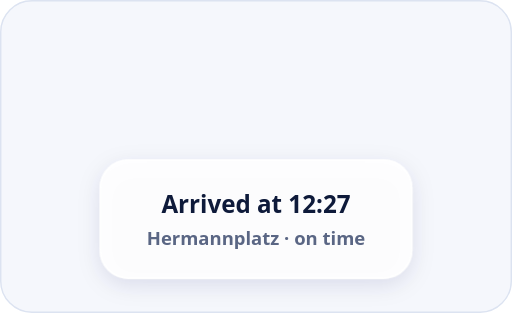
t = 0.00 s
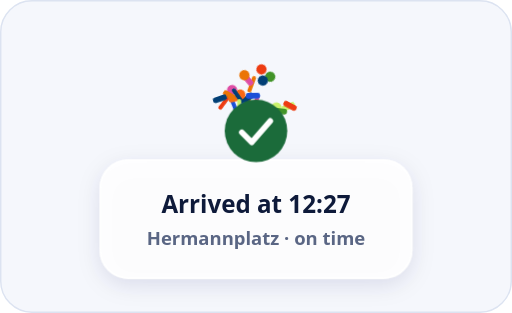
t = 0.64 s
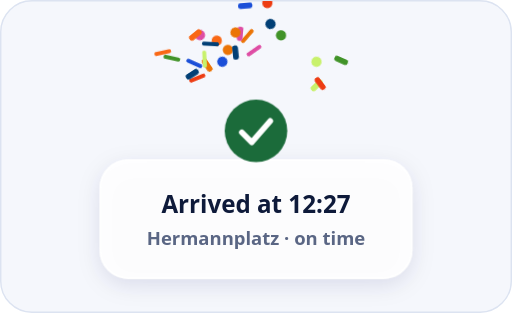
t = 1.54 s
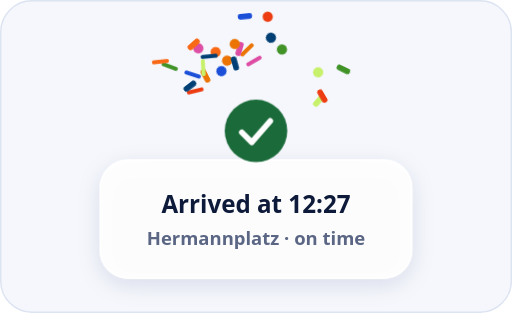
t = 2.12 s
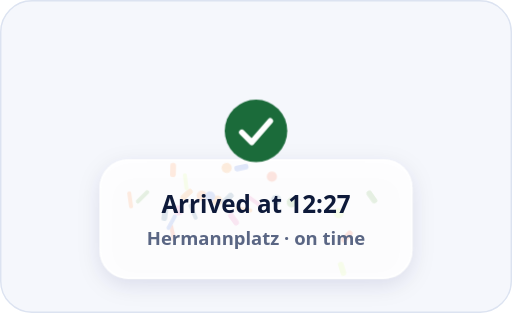
t = 3.43 s
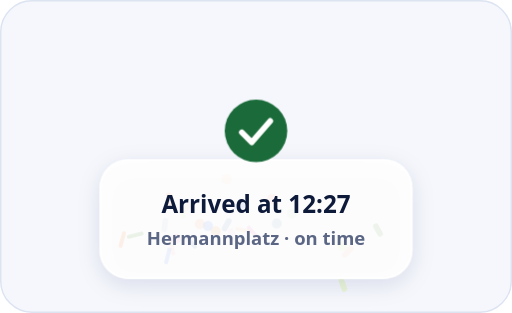
t = 3.65 s

The animated SVG that drew these frames (rendered in a browser with its animation timeline set to each time). Animation: 28 CSS @keyframes rules; one cycle of 4.50 s, repeats indefinitely.

<svg xmlns="http://www.w3.org/2000/svg" viewBox="0 0 360 220" width="360" height="220" role="img" aria-label="Arrival: a check mark and a short burst of confetti"><title>Arrival: a check mark and a short burst of confetti</title><style>text{font-family:system-ui,-apple-system,'Segoe UI',Roboto,'Helvetica Neue',Arial,sans-serif}.ck{stroke-dasharray:40;animation:ck 4.5s infinite}@keyframes ck{0%{stroke-dashoffset:40}12%,100%{stroke-dashoffset:0}}.cr{animation:cr 4.5s infinite;transform-box:fill-box;transform-origin:center}@keyframes cr{0%{transform:scale(.6);opacity:0}8%{transform:scale(1.08);opacity:1}14%,100%{transform:scale(1);opacity:1}}.c0{animation:c0 4.5s infinite}@keyframes c0{0%,12.1%{transform:translate(180px,92px) rotate(0);opacity:0;animation-timing-function:cubic-bezier(.15,.8,.4,1)}13.1%{opacity:1}36.1%{transform:translate(160.2px,35.0px) rotate(-89deg);animation-timing-function:cubic-bezier(.45,0,.9,.6)}78.1%{transform:translate(151.7px,157.5px) rotate(-222deg);opacity:1}88.1%,100%{transform:translate(151.7px,167.5px) rotate(-222deg);opacity:0}}.c1{animation:c1 4.5s infinite}@keyframes c1{0%,11.7%{transform:translate(180px,92px) rotate(0);opacity:0;animation-timing-function:cubic-bezier(.15,.8,.4,1)}12.7%{opacity:1}35.7%{transform:translate(165.6px,36.9px) rotate(-96deg);animation-timing-function:cubic-bezier(.45,0,.9,.6)}77.7%{transform:translate(159.4px,152.3px) rotate(-241deg);opacity:1}87.7%,100%{transform:translate(159.4px,162.3px) rotate(-241deg);opacity:0}}.c2{animation:c2 4.5s infinite}@keyframes c2{0%,10.5%{transform:translate(180px,92px) rotate(0);opacity:0;animation-timing-function:cubic-bezier(.15,.8,.4,1)}11.5%{opacity:1}34.5%{transform:translate(138.7px,54.9px) rotate(68deg);animation-timing-function:cubic-bezier(.45,0,.9,.6)}76.5%{transform:translate(121.0px,166.1px) rotate(170deg);opacity:1}86.5%,100%{transform:translate(121.0px,176.1px) rotate(170deg);opacity:0}}.c3{animation:c3 4.5s infinite}@keyframes c3{0%,11.6%{transform:translate(180px,92px) rotate(0);opacity:0;animation-timing-function:cubic-bezier(.15,.8,.4,1)}12.6%{opacity:1}35.6%{transform:translate(140.6px,24.6px) rotate(16deg);animation-timing-function:cubic-bezier(.45,0,.9,.6)}77.6%{transform:translate(123.7px,162.0px) rotate(40deg);opacity:1}87.6%,100%{transform:translate(123.7px,172.0px) rotate(40deg);opacity:0}}.c4{animation:c4 4.5s infinite}@keyframes c4{0%,10.6%{transform:translate(180px,92px) rotate(0);opacity:0;animation-timing-function:cubic-bezier(.15,.8,.4,1)}11.6%{opacity:1}34.6%{transform:translate(222.7px,60.0px) rotate(-44deg);animation-timing-function:cubic-bezier(.45,0,.9,.6)}76.6%{transform:translate(241.1px,192.9px) rotate(-109deg);opacity:1}86.6%,100%{transform:translate(241.1px,202.9px) rotate(-109deg);opacity:0}}.c5{animation:c5 4.5s infinite}@keyframes c5{0%,12.3%{transform:translate(180px,92px) rotate(0);opacity:0;animation-timing-function:cubic-bezier(.15,.8,.4,1)}13.3%{opacity:1}36.3%{transform:translate(136.6px,44.5px) rotate(-66deg);animation-timing-function:cubic-bezier(.45,0,.9,.6)}78.3%{transform:translate(118.0px,175.3px) rotate(-166deg);opacity:1}88.3%,100%{transform:translate(118.0px,185.3px) rotate(-166deg);opacity:0}}.c6{animation:c6 4.5s infinite}@keyframes c6{0%,10.2%{transform:translate(180px,92px) rotate(0);opacity:0;animation-timing-function:cubic-bezier(.15,.8,.4,1)}11.2%{opacity:1}34.2%{transform:translate(197.6px,24.8px) rotate(-91deg);animation-timing-function:cubic-bezier(.45,0,.9,.6)}76.2%{transform:translate(205.2px,142.2px) rotate(-227deg);opacity:1}86.2%,100%{transform:translate(205.2px,152.2px) rotate(-227deg);opacity:0}}.c7{animation:c7 4.5s infinite}@keyframes c7{0%,12.3%{transform:translate(180px,92px) rotate(0);opacity:0;animation-timing-function:cubic-bezier(.15,.8,.4,1)}13.3%{opacity:1}36.3%{transform:translate(137.3px,24.5px) rotate(-39deg);animation-timing-function:cubic-bezier(.45,0,.9,.6)}78.3%{transform:translate(119.0px,135.8px) rotate(-97deg);opacity:1}88.3%,100%{transform:translate(119.0px,145.8px) rotate(-97deg);opacity:0}}.c8{animation:c8 4.5s infinite}@keyframes c8{0%,11.0%{transform:translate(180px,92px) rotate(0);opacity:0;animation-timing-function:cubic-bezier(.15,.8,.4,1)}12.0%{opacity:1}35.0%{transform:translate(173.9px,25.3px) rotate(41deg);animation-timing-function:cubic-bezier(.45,0,.9,.6)}77.0%{transform:translate(171.3px,155.1px) rotate(103deg);opacity:1}87.0%,100%{transform:translate(171.3px,165.1px) rotate(103deg);opacity:0}}.c9{animation:c9 4.5s infinite}@keyframes c9{0%,11.2%{transform:translate(180px,92px) rotate(0);opacity:0;animation-timing-function:cubic-bezier(.15,.8,.4,1)}12.2%{opacity:1}35.2%{transform:translate(190.2px,16.8px) rotate(48deg);animation-timing-function:cubic-bezier(.45,0,.9,.6)}77.2%{transform:translate(194.6px,150.6px) rotate(119deg);opacity:1}87.2%,100%{transform:translate(194.6px,160.6px) rotate(119deg);opacity:0}}.c10{animation:c10 4.5s infinite}@keyframes c10{0%,10.6%{transform:translate(180px,92px) rotate(0);opacity:0;animation-timing-function:cubic-bezier(.15,.8,.4,1)}11.6%{opacity:1}34.6%{transform:translate(225.1px,58.7px) rotate(53deg);animation-timing-function:cubic-bezier(.45,0,.9,.6)}76.6%{transform:translate(244.5px,169.6px) rotate(134deg);opacity:1}86.6%,100%{transform:translate(244.5px,179.6px) rotate(134deg);opacity:0}}.c11{animation:c11 4.5s infinite}@keyframes c11{0%,12.3%{transform:translate(180px,92px) rotate(0);opacity:0;animation-timing-function:cubic-bezier(.15,.8,.4,1)}13.3%{opacity:1}36.3%{transform:translate(178.6px,35.5px) rotate(55deg);animation-timing-function:cubic-bezier(.45,0,.9,.6)}78.3%{transform:translate(178.0px,158.9px) rotate(138deg);opacity:1}88.3%,100%{transform:translate(178.0px,168.9px) rotate(138deg);opacity:0}}.c12{animation:c12 4.5s infinite}@keyframes c12{0%,12.3%{transform:translate(180px,92px) rotate(0);opacity:0;animation-timing-function:cubic-bezier(.15,.8,.4,1)}13.3%{opacity:1}36.3%{transform:translate(222.6px,43.3px) rotate(20deg);animation-timing-function:cubic-bezier(.45,0,.9,.6)}78.3%{transform:translate(240.8px,168.1px) rotate(49deg);opacity:1}88.3%,100%{transform:translate(240.8px,178.1px) rotate(49deg);opacity:0}}.c13{animation:c13 4.5s infinite}@keyframes c13{0%,12.7%{transform:translate(180px,92px) rotate(0);opacity:0;animation-timing-function:cubic-bezier(.15,.8,.4,1)}13.7%{opacity:1}36.7%{transform:translate(172.4px,3.8px) rotate(-5deg);animation-timing-function:cubic-bezier(.45,0,.9,.6)}78.7%{transform:translate(169.2px,141.0px) rotate(-13deg);opacity:1}88.7%,100%{transform:translate(169.2px,151.0px) rotate(-13deg);opacity:0}}.c14{animation:c14 4.5s infinite}@keyframes c14{0%,13.3%{transform:translate(180px,92px) rotate(0);opacity:0;animation-timing-function:cubic-bezier(.15,.8,.4,1)}14.3%{opacity:1}37.3%{transform:translate(120.6px,40.7px) rotate(103deg);animation-timing-function:cubic-bezier(.45,0,.9,.6)}79.3%{transform:translate(95.1px,163.0px) rotate(256deg);opacity:1}89.3%,100%{transform:translate(95.1px,173.0px) rotate(256deg);opacity:0}}.c15{animation:c15 4.5s infinite}@keyframes c15{0%,11.8%{transform:translate(180px,92px) rotate(0);opacity:0;animation-timing-function:cubic-bezier(.15,.8,.4,1)}12.8%{opacity:1}35.8%{transform:translate(152.4px,28.5px) rotate(-99deg);animation-timing-function:cubic-bezier(.45,0,.9,.6)}77.8%{transform:translate(140.5px,151.9px) rotate(-248deg);opacity:1}87.8%,100%{transform:translate(140.5px,161.9px) rotate(-248deg);opacity:0}}.c16{animation:c16 4.5s infinite}@keyframes c16{0%,10.5%{transform:translate(180px,92px) rotate(0);opacity:0;animation-timing-function:cubic-bezier(.15,.8,.4,1)}11.5%{opacity:1}34.5%{transform:translate(145.7px,45.8px) rotate(56deg);animation-timing-function:cubic-bezier(.45,0,.9,.6)}76.5%{transform:translate(130.9px,138.7px) rotate(139deg);opacity:1}86.5%,100%{transform:translate(130.9px,148.7px) rotate(139deg);opacity:0}}.c17{animation:c17 4.5s infinite}@keyframes c17{0%,11.8%{transform:translate(180px,92px) rotate(0);opacity:0;animation-timing-function:cubic-bezier(.15,.8,.4,1)}12.8%{opacity:1}35.8%{transform:translate(148.0px,30.8px) rotate(-87deg);animation-timing-function:cubic-bezier(.45,0,.9,.6)}77.8%{transform:translate(134.2px,164.3px) rotate(-218deg);opacity:1}87.8%,100%{transform:translate(134.2px,174.3px) rotate(-218deg);opacity:0}}.c18{animation:c18 4.5s infinite}@keyframes c18{0%,11.1%{transform:translate(180px,92px) rotate(0);opacity:0;animation-timing-function:cubic-bezier(.15,.8,.4,1)}12.1%{opacity:1}35.1%{transform:translate(188.0px,2.1px) rotate(76deg);animation-timing-function:cubic-bezier(.45,0,.9,.6)}77.1%{transform:translate(191.4px,133.1px) rotate(189deg);opacity:1}87.1%,100%{transform:translate(191.4px,143.1px) rotate(189deg);opacity:0}}.c19{animation:c19 4.5s infinite}@keyframes c19{0%,10.6%{transform:translate(180px,92px) rotate(0);opacity:0;animation-timing-function:cubic-bezier(.15,.8,.4,1)}11.6%{opacity:1}34.6%{transform:translate(168.8px,23.7px) rotate(95deg);animation-timing-function:cubic-bezier(.45,0,.9,.6)}76.6%{transform:translate(164.1px,158.0px) rotate(238deg);opacity:1}86.6%,100%{transform:translate(164.1px,168.0px) rotate(238deg);opacity:0}}.c20{animation:c20 4.5s infinite}@keyframes c20{0%,12.4%{transform:translate(180px,92px) rotate(0);opacity:0;animation-timing-function:cubic-bezier(.15,.8,.4,1)}13.4%{opacity:1}36.4%{transform:translate(143.8px,41.5px) rotate(-3deg);animation-timing-function:cubic-bezier(.45,0,.9,.6)}78.4%{transform:translate(128.2px,143.2px) rotate(-8deg);opacity:1}88.4%,100%{transform:translate(128.2px,153.2px) rotate(-8deg);opacity:0}}.c21{animation:c21 4.5s infinite}@keyframes c21{0%,12.3%{transform:translate(180px,92px) rotate(0);opacity:0;animation-timing-function:cubic-bezier(.15,.8,.4,1)}13.3%{opacity:1}36.3%{transform:translate(156.3px,43.3px) rotate(-27deg);animation-timing-function:cubic-bezier(.45,0,.9,.6)}78.3%{transform:translate(146.2px,154.3px) rotate(-68deg);opacity:1}88.3%,100%{transform:translate(146.2px,164.3px) rotate(-68deg);opacity:0}}.c22{animation:c22 4.5s infinite}@keyframes c22{0%,12.7%{transform:translate(180px,92px) rotate(0);opacity:0;animation-timing-function:cubic-bezier(.15,.8,.4,1)}13.7%{opacity:1}36.7%{transform:translate(240.0px,42.3px) rotate(24deg);animation-timing-function:cubic-bezier(.45,0,.9,.6)}78.7%{transform:translate(265.8px,158.0px) rotate(61deg);opacity:1}88.7%,100%{transform:translate(265.8px,168.0px) rotate(61deg);opacity:0}}.c23{animation:c23 4.5s infinite}@keyframes c23{0%,13.2%{transform:translate(180px,92px) rotate(0);opacity:0;animation-timing-function:cubic-bezier(.15,.8,.4,1)}14.2%{opacity:1}37.2%{transform:translate(114.2px,36.8px) rotate(78deg);animation-timing-function:cubic-bezier(.45,0,.9,.6)}79.2%{transform:translate(86.0px,165.8px) rotate(195deg);opacity:1}89.2%,100%{transform:translate(86.0px,175.8px) rotate(195deg);opacity:0}}.c24{animation:c24 4.5s infinite}@keyframes c24{0%,10.2%{transform:translate(180px,92px) rotate(0);opacity:0;animation-timing-function:cubic-bezier(.15,.8,.4,1)}11.2%{opacity:1}34.2%{transform:translate(165.6px,22.8px) rotate(28deg);animation-timing-function:cubic-bezier(.45,0,.9,.6)}76.2%{transform:translate(159.4px,118.0px) rotate(70deg);opacity:1}86.2%,100%{transform:translate(159.4px,128.0px) rotate(70deg);opacity:0}}.c25{animation:c25 4.5s infinite}@keyframes c25{0%,10.2%{transform:translate(180px,92px) rotate(0);opacity:0;animation-timing-function:cubic-bezier(.15,.8,.4,1)}11.2%{opacity:1}34.2%{transform:translate(135.2px,52.2px) rotate(-33deg);animation-timing-function:cubic-bezier(.45,0,.9,.6)}76.2%{transform:translate(115.9px,150.3px) rotate(-83deg);opacity:1}86.2%,100%{transform:translate(115.9px,160.3px) rotate(-83deg);opacity:0}}@media (prefers-reduced-motion:reduce){*{animation:none!important}}</style><defs><filter id="sh" x="-25%" y="-25%" width="150%" height="170%"><feGaussianBlur in="SourceAlpha" stdDeviation="8"/><feOffset dy="4" result="b"/><feFlood flood-color="#1B2A5A" flood-opacity="0.13"/><feComposite in2="b" operator="in"/><feMerge><feMergeNode/><feMergeNode in="SourceGraphic"/></feMerge></filter></defs><rect x="0.5" y="0.5" width="359" height="219" rx="22" fill="#F5F7FC" stroke="#DCE3F1"/><clipPath id="ac"><rect x="1" y="1" width="358" height="218" rx="21"/></clipPath><g clip-path="url(#ac)"><g class="c0" transform="translate(158.7 53.5) rotate(-67)"><circle r="3.6" fill="#EB7405"/></g><g class="c1" transform="translate(164.6 55.2) rotate(-72)"><rect x="-5" y="-2" width="10" height="4" rx="1.5" fill="#013F75"/></g><g class="c2" transform="translate(135.7 70.5) rotate(51)"><rect x="-1.4" y="-6" width="2.8" height="12" rx="1.2" fill="#ED3C12"/></g><g class="c3" transform="translate(137.8 44.7) rotate(12)"><circle r="3.6" fill="#DE4DA4"/></g><g class="c4" transform="translate(225.8 74.8) rotate(-33)"><rect x="-5" y="-2" width="10" height="4" rx="1.5" fill="#C8F16B"/></g><g class="c5" transform="translate(133.5 61.6) rotate(-50)"><rect x="-1.4" y="-6" width="2.8" height="12" rx="1.2" fill="#1B4FD8"/></g><g class="c6" transform="translate(198.9 44.9) rotate(-68)"><circle r="3.6" fill="#419328"/></g><g class="c7" transform="translate(134.3 44.6) rotate(-29)"><rect x="-5" y="-2" width="10" height="4" rx="1.5" fill="#F96815"/></g><g class="c8" transform="translate(173.5 45.3) rotate(31)"><rect x="-1.4" y="-6" width="2.8" height="12" rx="1.2" fill="#EB7405"/></g><g class="c9" transform="translate(191.0 38.1) rotate(36)"><circle r="3.6" fill="#013F75"/></g><g class="c10" transform="translate(228.4 73.7) rotate(40)"><rect x="-5" y="-2" width="10" height="4" rx="1.5" fill="#ED3C12"/></g><g class="c11" transform="translate(178.5 53.9) rotate(41)"><rect x="-1.4" y="-6" width="2.8" height="12" rx="1.2" fill="#DE4DA4"/></g><g class="c12" transform="translate(225.6 60.6) rotate(15)"><circle r="3.6" fill="#C8F16B"/></g><g class="c13" transform="translate(171.9 27.0) rotate(-4)"><rect x="-5" y="-2" width="10" height="4" rx="1.5" fill="#1B4FD8"/></g><g class="c14" transform="translate(116.3 58.4) rotate(77)"><rect x="-1.4" y="-6" width="2.8" height="12" rx="1.2" fill="#419328"/></g><g class="c15" transform="translate(150.4 48.0) rotate(-74)"><circle r="3.6" fill="#F96815"/></g><g class="c16" transform="translate(143.2 62.7) rotate(42)"><rect x="-5" y="-2" width="10" height="4" rx="1.5" fill="#EB7405"/></g><g class="c17" transform="translate(145.7 49.9) rotate(-65)"><rect x="-1.4" y="-6" width="2.8" height="12" rx="1.2" fill="#013F75"/></g><g class="c18" transform="translate(188.5 25.6) rotate(57)"><circle r="3.6" fill="#ED3C12"/></g><g class="c19" transform="translate(168.0 44.0) rotate(71)"><rect x="-5" y="-2" width="10" height="4" rx="1.5" fill="#DE4DA4"/></g><g class="c20" transform="translate(141.2 59.1) rotate(-2)"><rect x="-1.4" y="-6" width="2.8" height="12" rx="1.2" fill="#C8F16B"/></g><g class="c21" transform="translate(154.7 60.6) rotate(-20)"><circle r="3.6" fill="#1B4FD8"/></g><g class="c22" transform="translate(244.3 59.7) rotate(18)"><rect x="-5" y="-2" width="10" height="4" rx="1.5" fill="#419328"/></g><g class="c23" transform="translate(109.5 55.1) rotate(58)"><rect x="-1.4" y="-6" width="2.8" height="12" rx="1.2" fill="#F96815"/></g><g class="c24" transform="translate(164.6 43.2) rotate(21)"><circle r="3.6" fill="#EB7405"/></g><g class="c25" transform="translate(132.0 68.2) rotate(-25)"><rect x="-5" y="-2" width="10" height="4" rx="1.5" fill="#013F75"/></g><rect x="70" y="112" width="220" height="84" rx="20" fill="#FFFFFF" fill-opacity="0.86" filter="url(#sh)"/><rect x="70.5" y="112.5" width="219" height="83" rx="20" fill="none" stroke="#FFFFFF" stroke-opacity="0.95"/><g class="cr" transform="translate(0 0)"><circle cx="180" cy="92" r="22" fill="#1B6B3A"/><path class="ck" d="M170 93l7 7l13-15" fill="none" stroke="#FFFFFF" stroke-width="4" stroke-linecap="round" stroke-linejoin="round"/></g><text x="180" y="150" font-size="17" fill="#0E1A3A" font-weight="800" text-anchor="middle" >Arrived at 12:27</text><text x="180" y="172" font-size="13" fill="#5A6684" font-weight="600" text-anchor="middle" >Hermannplatz · on time</text></g></svg>
